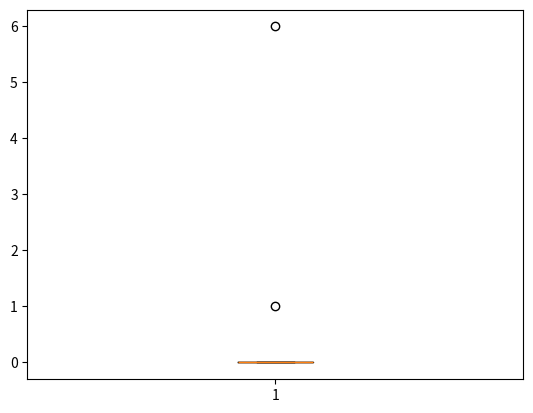

The matplotlib source for this figure:
import numpy as np
import matplotlib.pyplot as plt


def f(x):
    return x**2*np.exp(-x**2)


x = np.linspace ( start = 0.    # lower limit
                , stop = 3      # upper limit
                , num = 51      # generate 51 points between 0 and 3
                )
y = f(x)    # This is already vectorized, that is, y will be a vector!

fig, ax = plt.subplots()
ax.boxplot([0, 0, 0, 0, 0, 0, 0, 1, 6])
plt.show()

# plt.plot(x, y)
# plt.show()